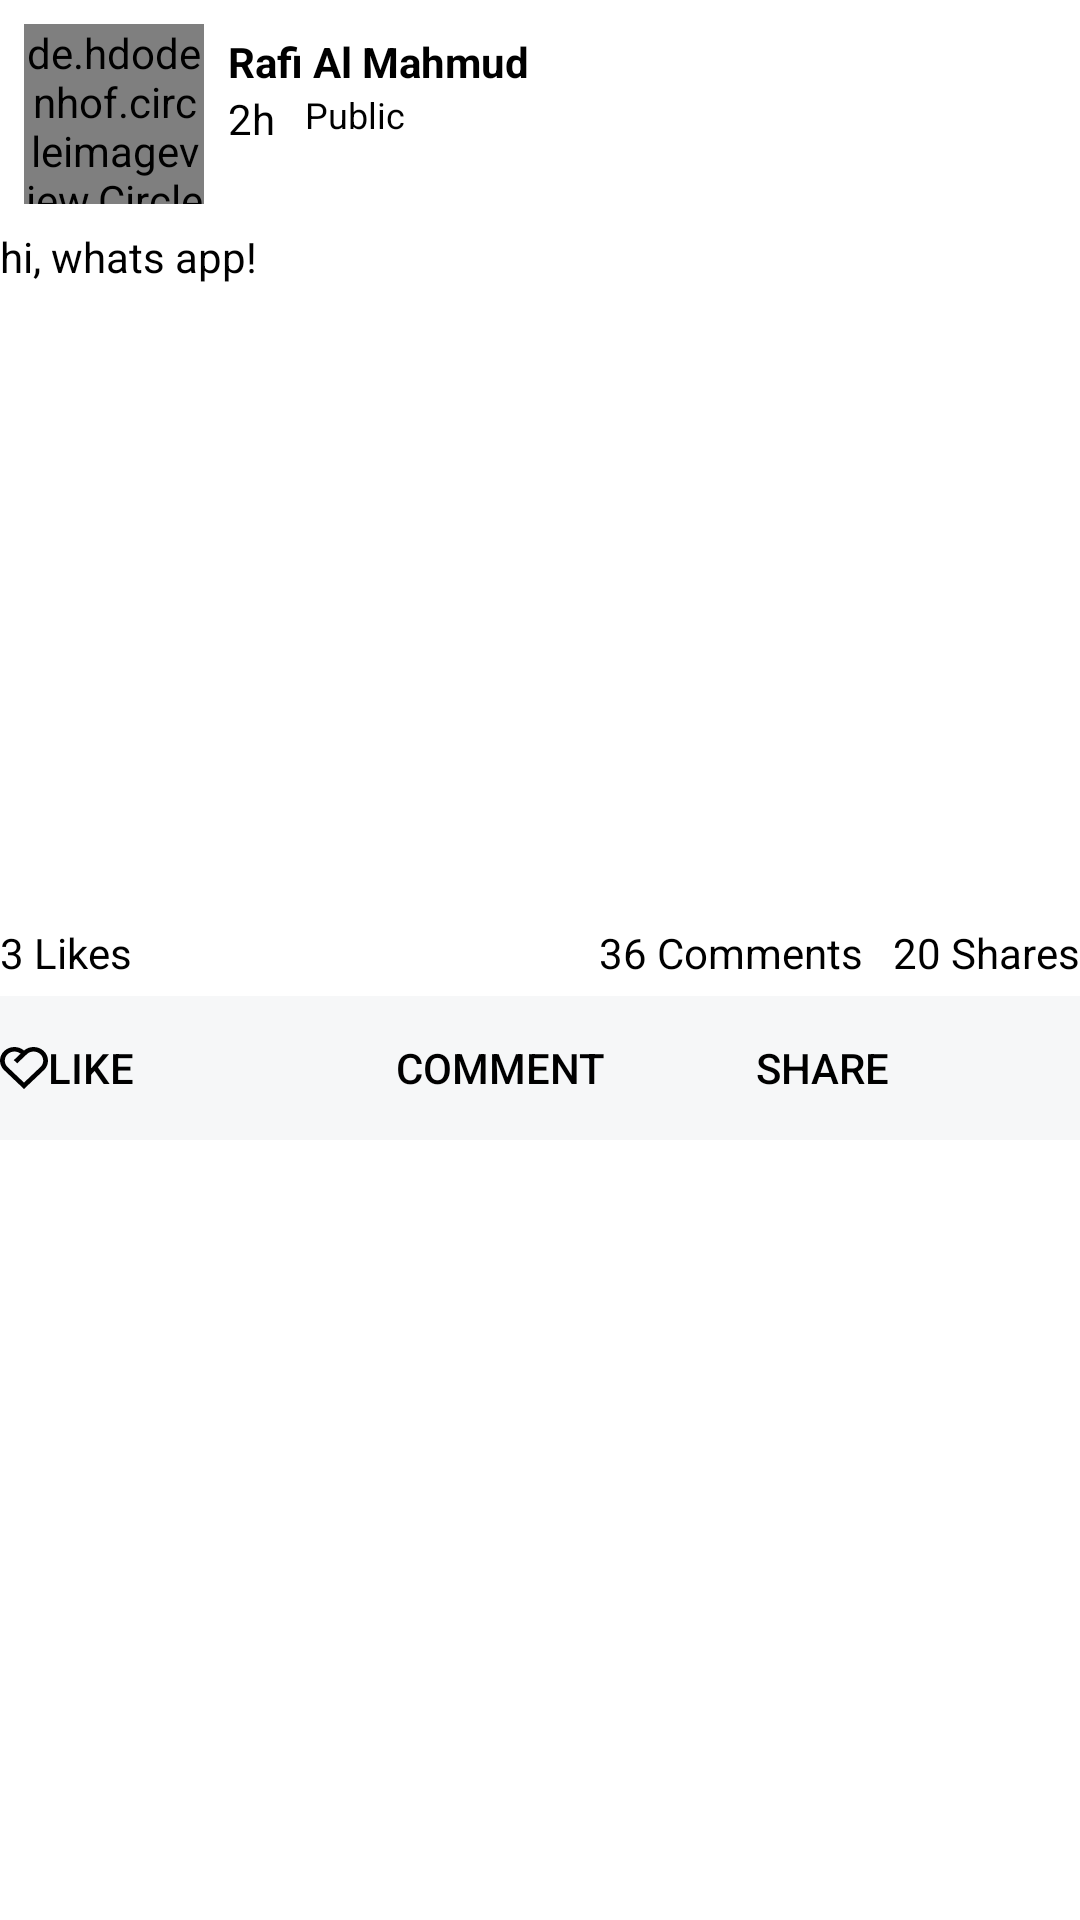

Here is an Android app screen rendered from its layout file. Give the layout XML and the strings, colors and styles it references.
<!-- AndroidManifest.xml: application theme Theme.Meetmax -->
<!-- res/layout/feed_post_item.xml -->
<RelativeLayout xmlns:android="http://schemas.android.com/apk/res/android"
    android:layout_width="match_parent"
    android:layout_height="wrap_content"
    xmlns:app="http://schemas.android.com/apk/res-auto">

    
    <de.hdodenhof.circleimageview.CircleImageView
        android:id="@+id/post_profile_picture"
        android:layout_width="60dp"
        android:layout_height="60dp"
        android:layout_margin="8dp"
        android:src="@drawable/profile_photo"
        app:civ_border_width="1dp"
        app:civ_border_color="@color/black" />

    <LinearLayout
        android:id="@+id/post_profile_pic_layout"
        android:layout_toRightOf="@id/post_profile_picture"
        android:layout_width="match_parent"
        android:layout_height="60dp"
        android:orientation="vertical"
        android:gravity="center_vertical">
        <TextView
            android:id="@+id/post_item_username_textview"
            android:layout_width="match_parent"
            android:layout_height="wrap_content"
            android:textStyle="bold"
            android:textColor="@color/black"
            android:text="Rafi Al Mahmud" />
        <RelativeLayout
            android:layout_width="match_parent"
            android:layout_height="wrap_content">
            <TextView
                android:id="@+id/post_item_timestamp_textview"
                android:layout_width="wrap_content"
                android:layout_height="wrap_content"
                android:textSize="14sp"
                android:gravity="center_vertical"
                android:text="2h"
                android:textColor="@color/black" />
            <TextView
                android:layout_marginLeft="10dp"
                android:layout_width="wrap_content"
                android:textSize="12sp"
                android:gravity="center_vertical"
                android:layout_height="wrap_content"
                android:textColor="@color/black"
                android:layout_toRightOf="@id/post_item_timestamp_textview"
                android:text="Public"
                android:id="@+id/post_item_privacy_textview" />
        </RelativeLayout>
    </LinearLayout>

    
    <TextView
        android:id="@+id/post_description_textview"
        android:layout_width="match_parent"
        android:layout_height="wrap_content"
        android:text="hi, whats app!"
        android:layout_below="@id/post_profile_picture"
        android:textColor="@color/black" />

    
    <GridLayout
        android:id="@+id/post_images_grid"
        android:layout_width="match_parent"
        android:layout_height="200dp"
        android:layout_below="@id/post_description_textview"
        android:layout_marginTop="8dp"
        android:columnCount="3"
        android:rowCount="2"
        android:orientation="horizontal"
        android:padding="4dp" />

    
    <RelativeLayout
        android:layout_marginTop="5dp"
        android:layout_marginBottom="5dp"
        android:id="@+id/post_stat_layout"
        android:layout_width="match_parent"
        android:layout_below="@id/post_images_grid"
        android:orientation="horizontal"
        android:layout_height="wrap_content">
        <TextView
            android:id="@+id/post_like_count_textview"
            android:layout_width="wrap_content"
            android:layout_height="wrap_content"
            android:gravity="center_vertical"
            android:text="3 Likes"
            android:textColor="@color/black"
            android:textSize="14sp" />
        <TextView
            android:layout_alignParentRight="true"
            android:id="@+id/post_share_count_textview"
            android:layout_width="wrap_content"
            android:layout_height="wrap_content"
            android:gravity="center_vertical"
            android:text="20 Shares"
            android:textColor="@color/black"
            android:textSize="14sp" />
        <TextView
            android:layout_toLeftOf="@id/post_share_count_textview"
            android:id="@+id/post_comment_count_textview"
            android:layout_width="wrap_content"
            android:layout_height="wrap_content"
            android:gravity="center_vertical"
            android:text="36 Comments"
            android:textColor="@color/black"
            android:textSize="14sp"
            android:layout_marginRight="10dp" />
    </RelativeLayout>

    <LinearLayout
        android:id="@+id/like_comment_share_layout"
        android:background="@color/light_gray"
        android:layout_width="match_parent"
        android:layout_below="@id/post_stat_layout"
        android:orientation="horizontal"
        android:layout_height="wrap_content">
        <Button
            android:id="@+id/post_like_button"
            style="?android:attr/borderlessButtonStyle"
            android:layout_width="0dp"
            android:layout_height="wrap_content"
            android:layout_weight="1"
            android:backgroundTint="@color/white"
            android:gravity="center_vertical"
            android:text="Like"
            android:textColor="@color/black"
            android:textSize="14sp"
            android:drawableLeft="@drawable/button_like"
            android:background="@android:color/transparent" />
        <Button
            android:gravity="center_vertical"
            android:id="@+id/post_comment_button"
            style="?android:attr/borderlessButtonStyle"
            android:layout_width="0dp"
            android:layout_height="wrap_content"
            android:layout_weight="1"
            android:backgroundTint="@color/white"
            android:text="Comment"
            android:textColor="@color/black"
            android:textSize="14sp"
            app:icon="@drawable/ic_comment"
            app:iconTint="@color/black" />
        <Button
            android:gravity="center_vertical"
            android:id="@+id/post_share_button"
            style="?android:attr/borderlessButtonStyle"
            android:layout_width="0dp"
            android:layout_height="wrap_content"
            android:layout_weight="1"
            android:backgroundTint="@color/white"
            android:text="Share"
            android:textColor="@color/black"
            android:textSize="14sp"
            app:icon="@drawable/ic_share"
            app:iconTint="@color/black" />
    </LinearLayout>
    
    <LinearLayout
        android:visibility="gone"
        android:id="@+id/add_comment_layout"
        android:layout_width="match_parent"
        android:layout_height="wrap_content"
        android:layout_below="@id/post_stat_layout"
        android:orientation="horizontal"
        android:padding="8dp"
        android:layout_marginTop="50dp"
        android:background="@color/light_gray">

        <EditText
            android:id="@+id/comment_edit_text"
            android:layout_width="0dp"
            android:layout_height="wrap_content"
            android:layout_weight="1"
            android:hint="Write a comment..."
            android:singleLine="false"
            android:background="@drawable/bg_edit_text_post"
            android:padding="10dp"
            android:textColor="@color/black"
            android:textColorHint="@color/light_gray"
            android:inputType="textCapSentences"
            android:imeOptions="actionSend"/>

        <ImageButton
            android:id="@+id/comment_send_button"
            android:layout_width="wrap_content"
            android:layout_height="wrap_content"
            android:src="@drawable/ic_send"
            android:layout_gravity="center_vertical"
            android:text="Post"
            android:textColor="@color/white"
            android:layout_marginStart="8dp"/>
    </LinearLayout>
    <androidx.recyclerview.widget.RecyclerView
        android:visibility="gone"
        android:id="@+id/comments_recycler_view"
        android:layout_width="match_parent"
        android:layout_height="wrap_content"
        android:layout_below="@id/add_comment_layout"
        android:layout_marginTop="8dp"
        android:layout_marginBottom="8dp"
        android:padding="8dp" />


</RelativeLayout>
<!-- resources referenced by this layout -->
<resources>
  <color name="black">#FF000000</color>
  <color name="light_gray">#0D4E5D78</color>
  <color name="white">#FFFFFFFF</color>
  <!-- drawable bg_edit_text_post (drawable) -->
  <?xml version="1.0" encoding="utf-8"?>
  <shape xmlns:android="http://schemas.android.com/apk/res/android">
      
      <solid android:color="@color/light_gray" />
  
      
      <stroke
          android:width="1dp"
          android:color="@color/light_gray" />
  
      
      <corners android:radius="8dp" />
  
      
      <padding
          android:left="8dp"
          android:top="8dp"
          android:right="8dp"
          android:bottom="8dp" />
  </shape>
  <!-- drawable button_like (drawable) -->
  <?xml version="1.0" encoding="utf-8"?>
  <selector xmlns:android="http://schemas.android.com/apk/res/android">
      <item android:state_checked="true" android:drawable="@drawable/ic_like_filled"/>
      <item android:drawable="@drawable/ic_like"/>
  </selector>
  <!-- drawable ic_share (drawable) -->
  <vector xmlns:android="http://schemas.android.com/apk/res/android"
      android:width="16dp"
      android:height="16dp"
      android:viewportWidth="16"
      android:viewportHeight="16">
    <path
        android:pathData="M7.805,10.471H6.244C4.964,10.47 3.707,10.839 2.611,11.537C1.515,12.235 0.621,13.236 0.025,14.432C0.008,14.21 -0,13.987 0,13.765C0,9.216 3.494,5.529 7.805,5.529V1L16,8L7.805,15V10.471ZM6.244,8.824H9.366V11.548L13.519,8L9.366,4.452V7.176H7.805C6.908,7.175 6.021,7.379 5.205,7.773C4.389,8.167 3.663,8.743 3.077,9.46C4.085,9.039 5.16,8.823 6.244,8.824Z"
        android:fillColor="#ffffff"/>
    <path
        android:pathData="M7.805,10.471H6.244C4.964,10.47 3.707,10.839 2.611,11.537C1.515,12.235 0.621,13.236 0.025,14.432C0.008,14.21 -0,13.987 0,13.765C0,9.216 3.494,5.529 7.805,5.529V1L16,8L7.805,15V10.471ZM6.244,8.824H9.366V11.548L13.519,8L9.366,4.452V7.176H7.805C6.908,7.175 6.021,7.379 5.205,7.773C4.389,8.167 3.663,8.743 3.077,9.46C4.085,9.039 5.16,8.823 6.244,8.824Z"
        android:fillColor="#4E5D78"/>
  </vector>
  <style name="Theme.Meetmax" parent="Theme.MaterialComponents.DayNight.NoActionBar">
          
          <item name="colorPrimary">@color/purple_500</item>
          <item name="colorPrimaryVariant">@color/purple_700</item>
          <item name="colorOnPrimary">@color/white</item>
          
          <item name="colorSecondary">@color/teal_200</item>
          <item name="colorSecondaryVariant">@color/teal_700</item>
          <item name="colorOnSecondary">@color/black</item>
          
          <item name="android:statusBarColor">?attr/colorPrimaryVariant</item>
          
      </style>
  <!-- drawable ic_like_filled (drawable) -->
  <vector xmlns:android="http://schemas.android.com/apk/res/android"
      android:width="16dp"
      android:height="14dp"
      android:viewportWidth="16"
      android:viewportHeight="14">
    <path
        android:pathData="M14.594,1.331C16.404,3.048 16.466,5.784 14.783,7.568L7.999,14L1.217,7.568C-0.466,5.784 -0.403,3.044 1.406,1.331C2.812,0 4.874,-0.333 6.609,0.333L3.474,3.301L4.606,4.372L8,1.159L7.989,1.148L8.001,1.158C9.88,-0.439 12.784,-0.386 14.594,1.331V1.331Z"
        android:fillColor="#ffffff"/>
    <path
        android:pathData="M14.594,1.331C16.404,3.048 16.466,5.784 14.783,7.568L7.999,14L1.217,7.568C-0.466,5.784 -0.403,3.044 1.406,1.331C2.812,0 4.874,-0.333 6.609,0.333L3.474,3.301L4.606,4.372L8,1.159L7.989,1.148L8.001,1.158C9.88,-0.439 12.784,-0.386 14.594,1.331V1.331Z"
        android:fillColor="#FF000000"/>
  </vector>
  <color name="purple_500">#FF6200EE</color>
  <color name="purple_700">#FF3700B3</color>
  <color name="teal_200">#FF03DAC5</color>
  <color name="teal_700">#FF018786</color>
</resources>
